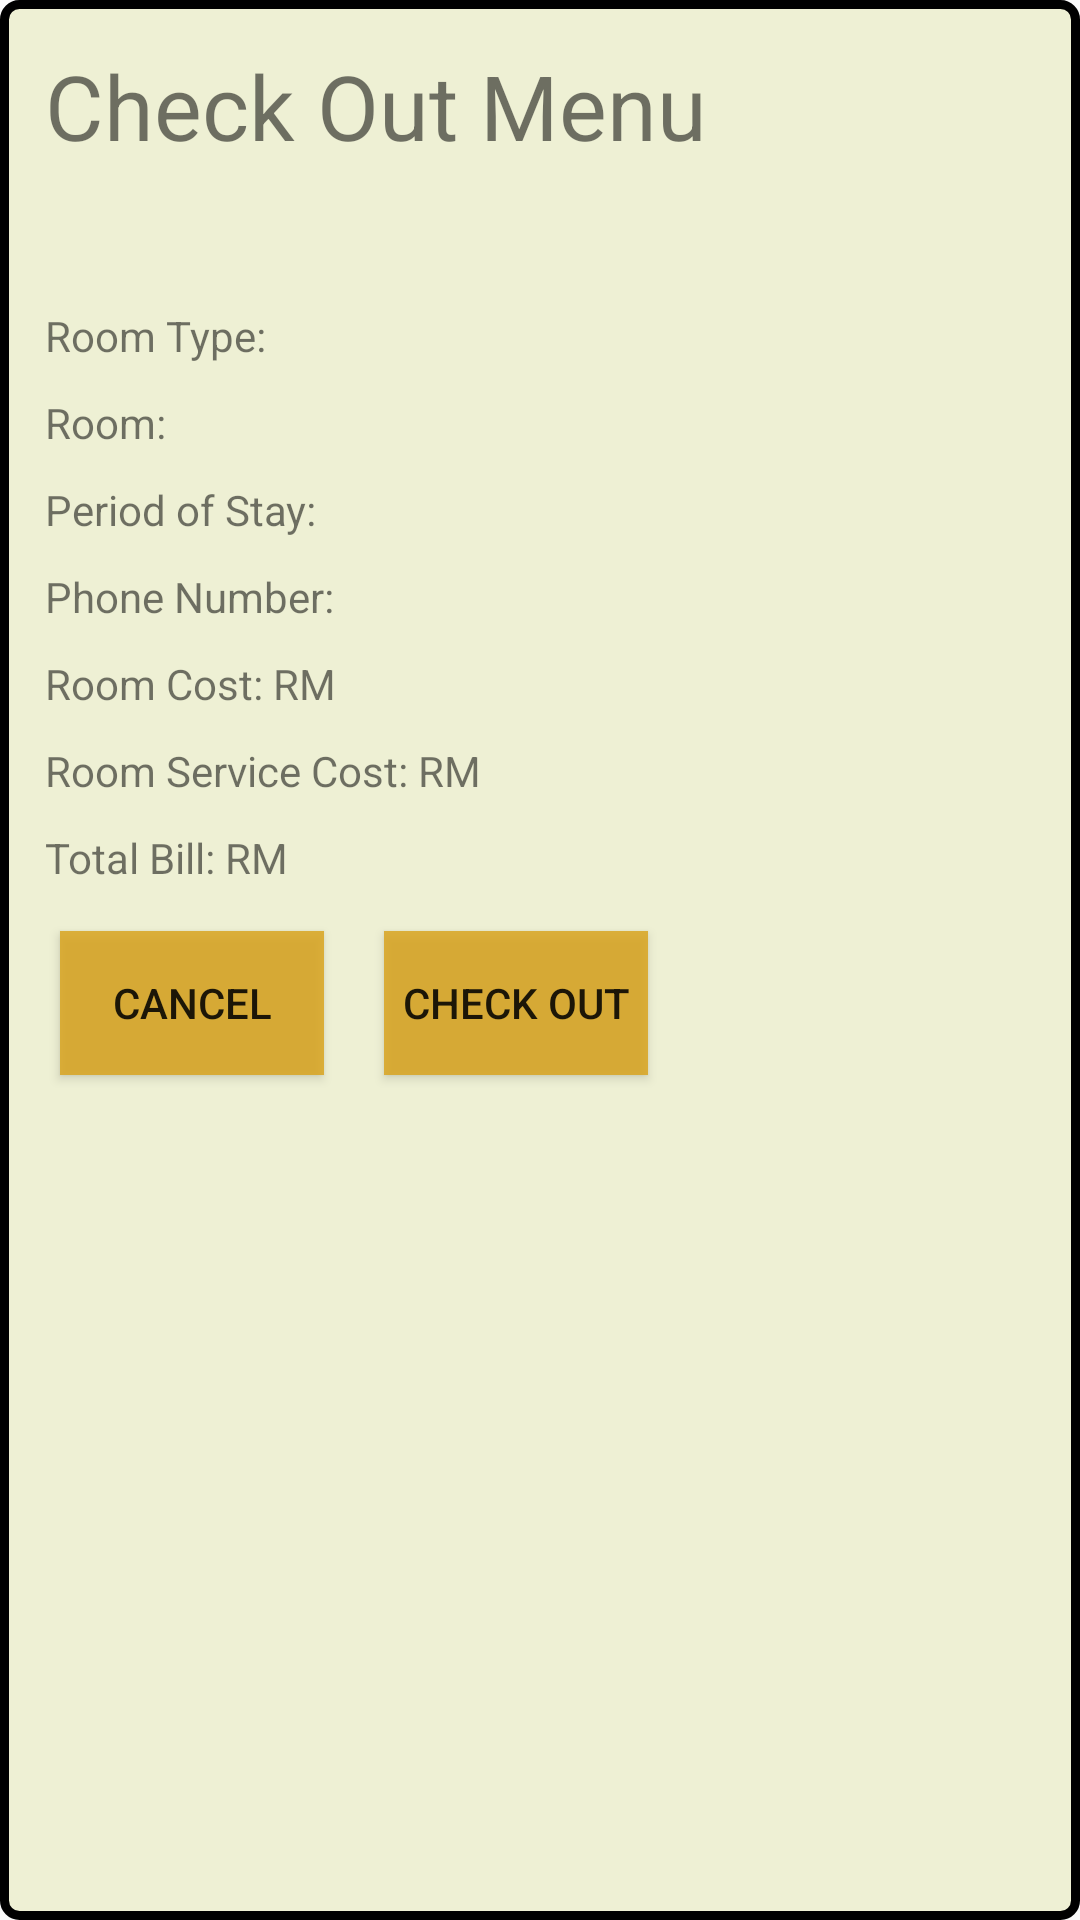

The Android layout XML behind this screen, and the referenced resources:
<!-- AndroidManifest.xml: application theme Theme.GoldenBeachHotelManagementSystem -->
<!-- res/layout/fragment_check_out_dialog.xml -->
<?xml version="1.0" encoding="utf-8"?>
<LinearLayout xmlns:android="http://schemas.android.com/apk/res/android"
    xmlns:tools="http://schemas.android.com/tools"
    android:layout_width="wrap_content"
    android:layout_height="wrap_content"
    xmlns:app="http://schemas.android.com/apk/res-auto"
    android:background="@drawable/item_background"
    android:orientation="vertical"
    android:padding="10dp">

    <TextView
        android:layout_width="wrap_content"
        android:layout_height="wrap_content"
        android:text="Check Out Menu"
        android:textSize="30sp"
        android:layout_margin="5dp"
        android:layout_marginBottom="10dp"/>

    <TextView
        android:id="@+id/cust_name"
        android:layout_width="wrap_content"
        android:layout_height="wrap_content"
        android:textSize="20sp"
        tools:text="Customer Name"
        android:layout_margin="5dp"/>

    <LinearLayout
        android:layout_width="wrap_content"
        android:layout_height="wrap_content"
        android:layout_margin="5dp"
        >

        <TextView
            android:layout_width="wrap_content"
            android:layout_height="wrap_content"
            android:text="Room Type: " />

        <TextView
            android:id="@+id/room_type"
            android:layout_width="wrap_content"
            android:layout_height="wrap_content"
            tools:text="Single " />
    </LinearLayout>

    <LinearLayout
        android:layout_width="wrap_content"
        android:layout_height="wrap_content"
        android:layout_margin="5dp"
        >

        <TextView
            android:layout_width="wrap_content"
            android:layout_height="wrap_content"
            android:text="Room: " />

        <TextView
            android:id="@+id/room_id"
            android:layout_width="wrap_content"
            android:layout_height="wrap_content"
            tools:text="F1R10 " />
    </LinearLayout>

    <LinearLayout
        android:layout_width="wrap_content"
        android:layout_height="wrap_content"
        android:layout_margin="5dp">

        <TextView
            android:layout_width="wrap_content"
            android:layout_height="wrap_content"
            android:text="Period of Stay: " />

        <TextView
            android:id="@+id/stay_period"
            android:layout_width="wrap_content"
            android:layout_height="wrap_content"
            tools:text="3 days " />
    </LinearLayout>

    <LinearLayout
        android:layout_width="wrap_content"
        android:layout_height="wrap_content"
        android:layout_margin="5dp">

        <TextView
            android:layout_width="wrap_content"
            android:layout_height="wrap_content"
            android:text="Phone Number: " />

        <TextView
            android:id="@+id/phone_num"
            android:layout_width="wrap_content"
            android:layout_height="wrap_content"
            tools:text="012-231231232" />
    </LinearLayout>

    <LinearLayout
        android:layout_width="wrap_content"
        android:layout_height="wrap_content"
        android:layout_margin="5dp">
        <TextView
            android:layout_width="wrap_content"
            android:layout_height="wrap_content"
            android:text="Room Cost: RM " />

        <TextView
            android:id="@+id/room_cost"
            android:layout_width="wrap_content"
            android:layout_height="wrap_content"
            tools:text="999.99" />
    </LinearLayout>

    <LinearLayout
        android:layout_width="wrap_content"
        android:layout_height="wrap_content"
        android:layout_margin="5dp">
        <TextView
            android:layout_width="wrap_content"
            android:layout_height="wrap_content"
            android:text="Room Service Cost: RM " />

        <TextView
            android:id="@+id/room_service_cost"
            android:layout_width="wrap_content"
            android:layout_height="wrap_content"
            tools:text="999.99" />
    </LinearLayout>

    <LinearLayout
        android:layout_width="wrap_content"
        android:layout_height="wrap_content"
        android:layout_margin="5dp">

        <TextView
            android:layout_width="wrap_content"
            android:layout_height="wrap_content"
            android:text="Total Bill: RM " />

        <TextView
            android:id="@+id/total_cost"
            android:layout_width="wrap_content"
            android:layout_height="wrap_content"
            tools:text="999.99" />
    </LinearLayout>

    <LinearLayout
        android:layout_width="wrap_content"
        android:layout_height="wrap_content">

        <Button
            android:id="@+id/cancel_button"
            android:layout_width="wrap_content"
            android:layout_height="wrap_content"
            android:text="Cancel"
            android:background="@color/header_background_gold"
            android:layout_margin="10dp"
            />

        <Button
            android:id="@+id/check_out_button"
            android:layout_width="wrap_content"
            android:layout_height="wrap_content"
            android:text="Check Out"
            android:background="@color/header_background_gold"
            android:layout_margin="10dp"
            />
    </LinearLayout>

</LinearLayout>
<!-- resources referenced by this layout -->
<resources>
  <color name="header_background_gold">#D9DAA520</color>
  <!-- drawable item_background (drawable) -->
  <shape xmlns:android="http://schemas.android.com/apk/res/android" android:shape="rectangle" >
      <solid android:color="@color/item_background_yellow" />
      <stroke
          android:width="3dp"
          android:color="@color/black" >
      </stroke>
      <corners
          android:radius="5dp">
      </corners>
  </shape>
  <style name="Theme.GoldenBeachHotelManagementSystem" parent="Theme.AppCompat.Light.NoActionBar">
          
          <item name="colorPrimary">@color/header_background_gold</item>
          <item name="colorPrimaryVariant">@color/purple_700</item>
          <item name="colorOnPrimary">@color/white</item>
          
          <item name="colorSecondary">@color/teal_200</item>
          <item name="colorSecondaryVariant">@color/teal_700</item>
          <item name="colorOnSecondary">@color/black</item>
          
          <item name="android:statusBarColor" tools:targetApi="l">?attr/colorPrimaryVariant</item>
          <item name="android:forceDarkAllowed" tools:targetApi="q">false</item>
          
      </style>
  <color name="item_background_yellow">#EEF0D4</color>
  <color name="black">#FF000000</color>
  <color name="purple_700">#FF3700B3</color>
  <color name="white">#FFFFFFFF</color>
  <color name="teal_200">#FF03DAC5</color>
  <color name="teal_700">#FF018786</color>
</resources>
